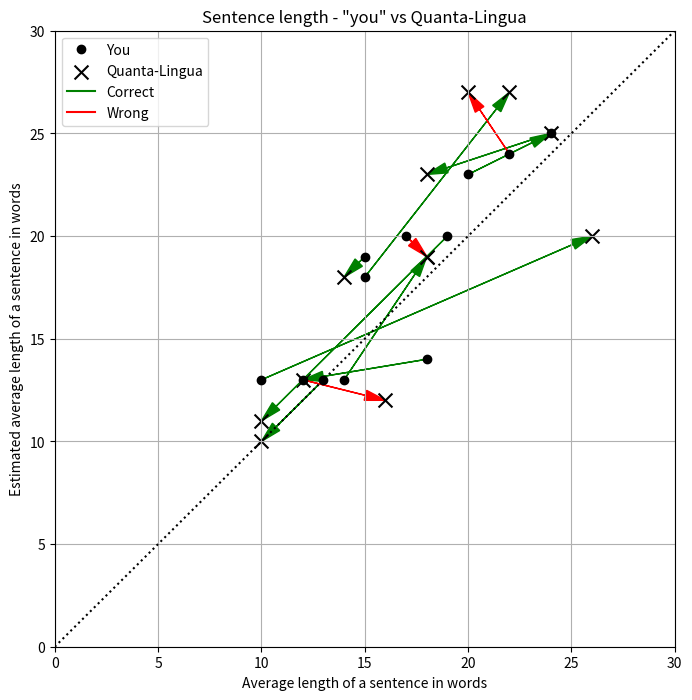

Write Python code to recreate this figure.
# %%
import matplotlib.pyplot as plt
import numpy as np

# Set up the plot with the title and legend
plt.figure(figsize=(8, 8))
plt.xlim(0, 30)
plt.ylim(0, 30)

# Add title
plt.title('Sentence length - "you" vs Quanta-Lingua')

# Label the axes
plt.xlabel("Average length of a sentence in words")
plt.ylabel("Estimated average length of a sentence in words")

# Draw arrows with circles at the start and X marks at the end
def draw_arrow_with_points_legend_corrected(x_start, y_start, x_end, y_end, color, add_legend):
    plt.arrow(x_start, y_start, x_end - x_start, y_end - y_start, 
              head_width=0.5, head_length=1, fc=color, ec=color, length_includes_head=True)
    plt.plot(x_start, y_start, 'o', color='black', label='You' if add_legend else "")
    plt.scatter([x_end], [y_end], color='black', marker='x', s=100, label='Quanta-Lingua' if add_legend else "")

# Generate arrows based on the specific conditions
# Track whether legend has been added to avoid duplicates
legend_added = False

arrows = [
    (15, 18, 22, 27),
    (14, 13, 18, 19),
    (10, 13, 26, 20),
    (20, 23, 24, 25),
]
for x_start, y_start, x_end, y_end in arrows:
    draw_arrow_with_points_legend_corrected(x_start, y_start, x_end, y_end, 'green', not legend_added)
    legend_added = True

arrows = [
    (18, 14, 12, 13),
    (19, 20, 10, 11),
    (24, 25, 18, 23),
    (15, 19, 14, 18),
    (13, 13, 10, 10),
]
for x_start, y_start, x_end, y_end in arrows:
    draw_arrow_with_points_legend_corrected(x_start, y_start, x_end, y_end, 'green', False)

arrows = [
    (17, 20, 18, 19),
    (12, 13, 16, 12),
    (22, 24, 20, 27),
]
for x_start, y_start, x_end, y_end in arrows:
    draw_arrow_with_points_legend_corrected(x_start, y_start, x_end, y_end, 'red', False)

plt.plot([], [], color='green', label='Correct')
plt.plot([], [], color='red', label='Wrong')
plt.plot([0, 30], [0, 30], linestyle=':', color='black')

# Add legend
plt.legend()

# Display the plot
plt.grid(True)
plt.show()

# %%
